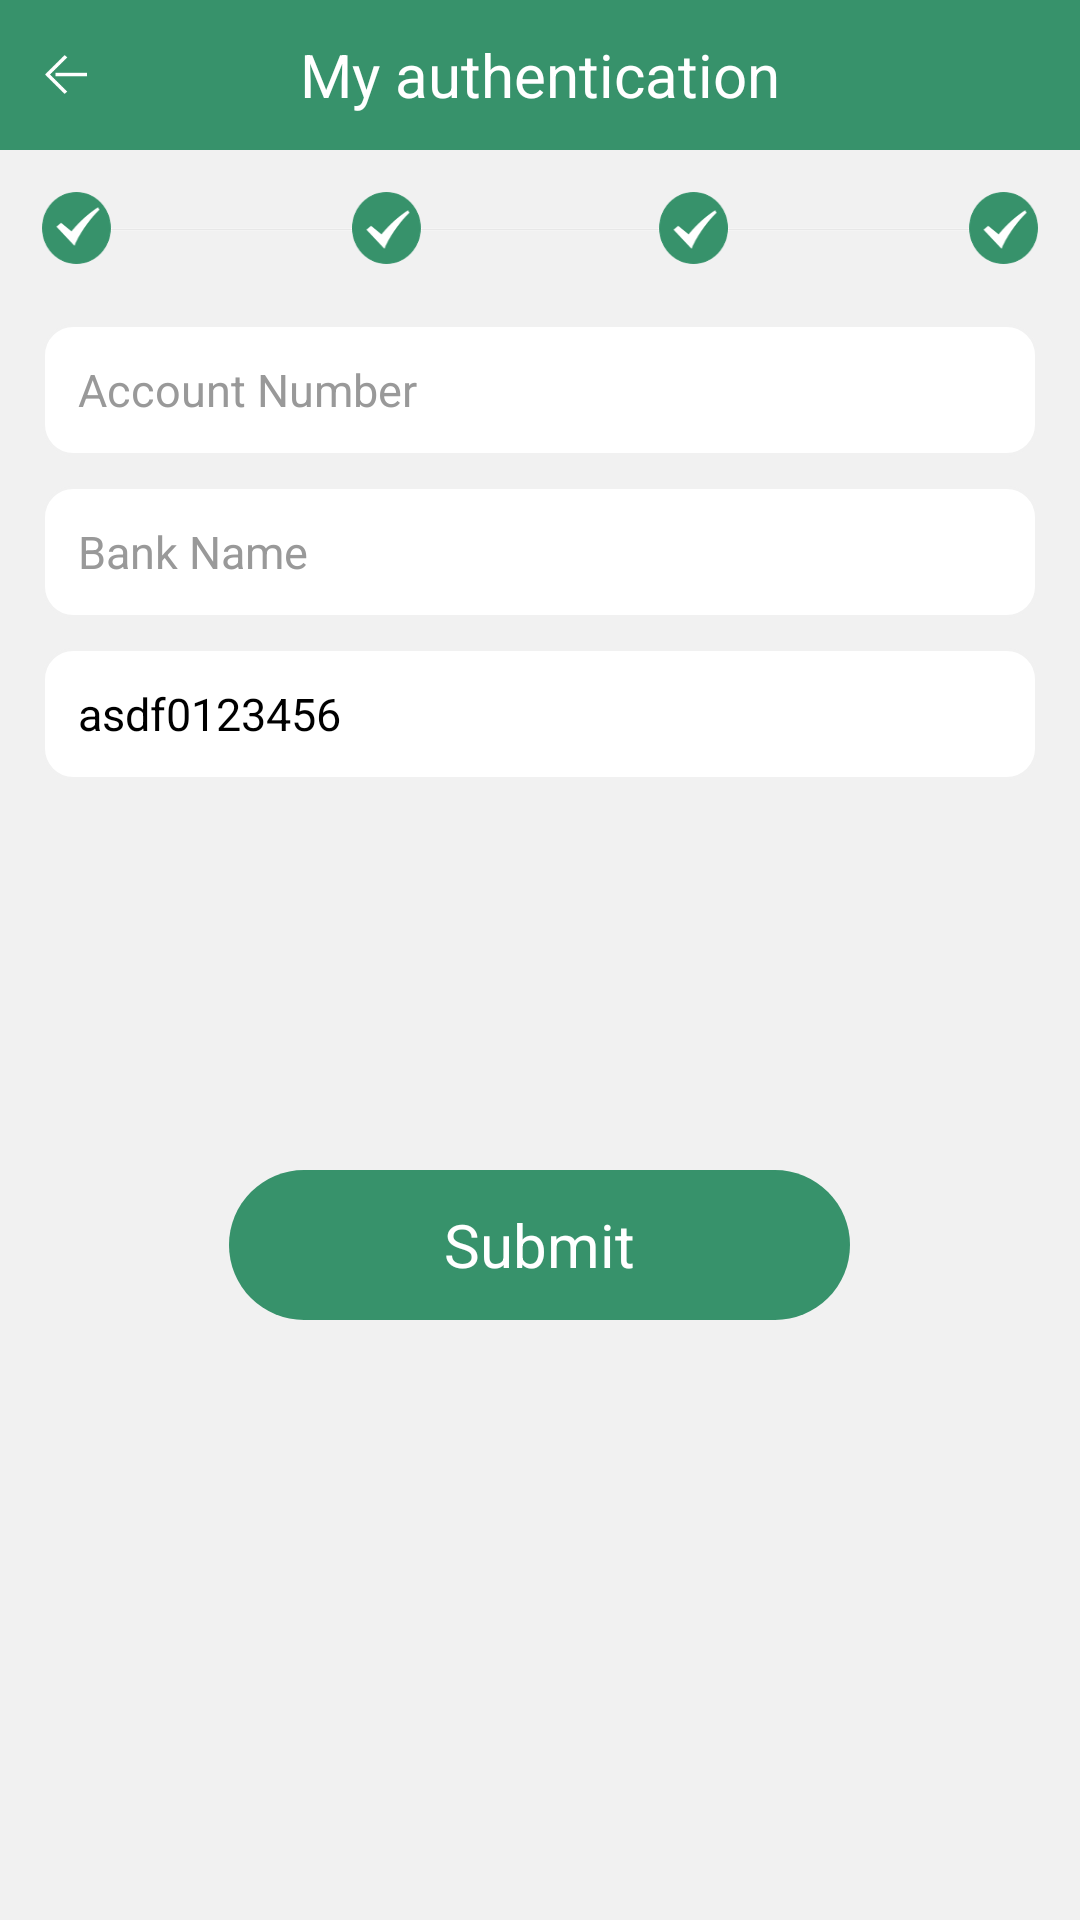

Layout XML and referenced resources for this Android screen:
<!-- AndroidManifest.xml: application theme Theme.Cash.NoActionBar -->
<!-- res/layout/activity_bankinfo.xml -->
<?xml version="1.0" encoding="utf-8"?>
<layout xmlns:android="http://schemas.android.com/apk/res/android"
    xmlns:app="http://schemas.android.com/apk/res-auto"
    xmlns:bind="http://schemas.android.com/tools">

    <data>

    </data>

    <LinearLayout
        android:layout_width="match_parent"
        android:layout_height="match_parent"
        android:background="@color/gary"
        android:gravity="center_horizontal"
        android:orientation="vertical">

        <LinearLayout
            android:layout_width="match_parent"
            android:layout_height="50dp"
            android:background="@color/colorPrimary"
            android:gravity="center_vertical"
            android:orientation="horizontal">

            <LinearLayout
                android:id="@+id/back"
                android:layout_width="wrap_content"
                android:layout_height="match_parent"
                android:gravity="center_vertical"
                android:orientation="horizontal">
                <ImageView

                    android:layout_width="14dp"
                    android:layout_height="13dp"
                    android:layout_marginLeft="15dp"
                    android:background="@mipmap/icon_back" />
            </LinearLayout>

            <TextView
                android:id="@+id/title"
                android:layout_width="match_parent"
                android:layout_height="wrap_content"
                android:layout_weight="1"
                android:gravity="center"
                android:text="My authentication"
                android:textColor="@color/white"
                android:textSize="20sp" />

            <ImageView
                android:layout_width="14dp"
                android:layout_height="13dp"
                android:layout_marginRight="15dp" />
        </LinearLayout>

        <androidx.core.widget.NestedScrollView
            android:layout_width="match_parent"
            android:layout_height="wrap_content">


            <LinearLayout
                android:layout_width="match_parent"
                android:layout_height="match_parent"
                android:layout_margin="14dp"

                android:gravity="center_horizontal"
                android:orientation="vertical">

                <ImageView
                    android:layout_width="wrap_content"
                    android:layout_height="wrap_content"
                    android:background="@mipmap/auallrent" />





                <LinearLayout
                    android:layout_width="match_parent"
                    android:layout_height="44dp"
                    android:layout_marginTop="20dp"
                    android:background="@drawable/edit_shape"
                    android:gravity="center_vertical"
                    android:orientation="horizontal">

                    <EditText
                        android:id="@+id/accountnumber"
                        android:layout_width="0dp"
                        android:layout_height="match_parent"
                        android:layout_weight="1"
                        android:background="@null"
                        android:hint="Account Number"
                        android:inputType="numberDecimal"
                        android:lines="1"
                        android:maxLength="18"
                        android:paddingLeft="12dp"
                        android:paddingRight="12dp"
                        android:textColor="@color/black"
                        android:textColorHint="#999999"
                        android:textSize="15dp" />

                </LinearLayout>

                <LinearLayout
                    android:layout_width="match_parent"
                    android:layout_height="44dp"
                    android:layout_marginTop="10dp"
                    android:background="@drawable/edit_shape"
                    android:gravity="center_vertical"
                    android:orientation="horizontal">

                    <EditText
                        android:id="@+id/bankname"
                        android:layout_width="0dp"
                        android:layout_height="match_parent"
                        android:layout_weight="1"
                        android:background="@null"
                        android:hint="Bank Name"
                        android:inputType="text"
                        android:lines="1"
                        android:paddingLeft="12dp"
                        android:paddingRight="12dp"
                        android:textColor="@color/black"
                        android:textColorHint="#999999"
                        android:textSize="15dp" />

                </LinearLayout>

                <LinearLayout
                    android:layout_width="match_parent"
                    android:layout_height="44dp"
                    android:layout_marginTop="10dp"
                    android:background="@drawable/edit_shape"
                    android:gravity="center_vertical"
                    android:orientation="horizontal">

                    <EditText
                        android:id="@+id/ifsc"
                        android:layout_width="0dp"
                        android:layout_height="match_parent"
                        android:layout_weight="1"
                        android:background="@null"
                        android:hint="IFSC Code"
                        android:text="asdf0123456"
                        android:inputType="numberDecimal"
                        android:lines="1"
                        android:maxLength="11"
                        android:paddingLeft="12dp"
                        android:paddingRight="12dp"
                        android:textColor="@color/black"
                        android:textColorHint="#999999"
                        android:textSize="15dp" />

                </LinearLayout>

                <TextView
                    android:id="@+id/next"
                    android:layout_width="207dp"
                    android:layout_height="50dp"
                    android:background="@drawable/button_shap"
                    android:layout_marginTop="130dp"
                    android:gravity="center"
                    android:textColor="@color/white"
                    android:layout_marginBottom="30dp"
                    android:textSize="20sp"
                    android:text="Submit" />
            </LinearLayout>
        </androidx.core.widget.NestedScrollView>
    </LinearLayout>
</layout>
<!-- resources referenced by this layout -->
<resources>
  <color name="black">#FF000000</color>
  <color name="colorPrimary">#37926B</color>
  <color name="gary">#F1F1F1</color>
  <color name="white">#FFFFFFFF</color>
  <!-- drawable button_shap (drawable) -->
  <?xml version="1.0" encoding="utf-8"?>
  <shape xmlns:android="http://schemas.android.com/apk/res/android"
      android:shape="rectangle">
  
      <solid android:color="@color/colorPrimary"/>
  
      <corners android:radius="40dp" />
  
  
  </shape>
  <!-- drawable edit_shape (drawable) -->
  <?xml version="1.0" encoding="utf-8"?>
  <shape xmlns:android="http://schemas.android.com/apk/res/android"
      android:shape="rectangle">
  
      <solid android:color="@color/white"/>
  
      <corners android:radius="10dp" />
      <stroke
        android:width="1dp"
      android:color="@color/gary" />
  </shape>
  <!-- mipmap auallrent: png bitmap (mipmap-xxhdpi, 7000 bytes) -->
  <!-- mipmap icon_back: png bitmap (mipmap-xxxhdpi, 819 bytes) -->
  <style name="Theme.Cash.NoActionBar">
          <item name="windowActionBar">false</item>
          <item name="windowNoTitle">true</item>
      </style>
</resources>
